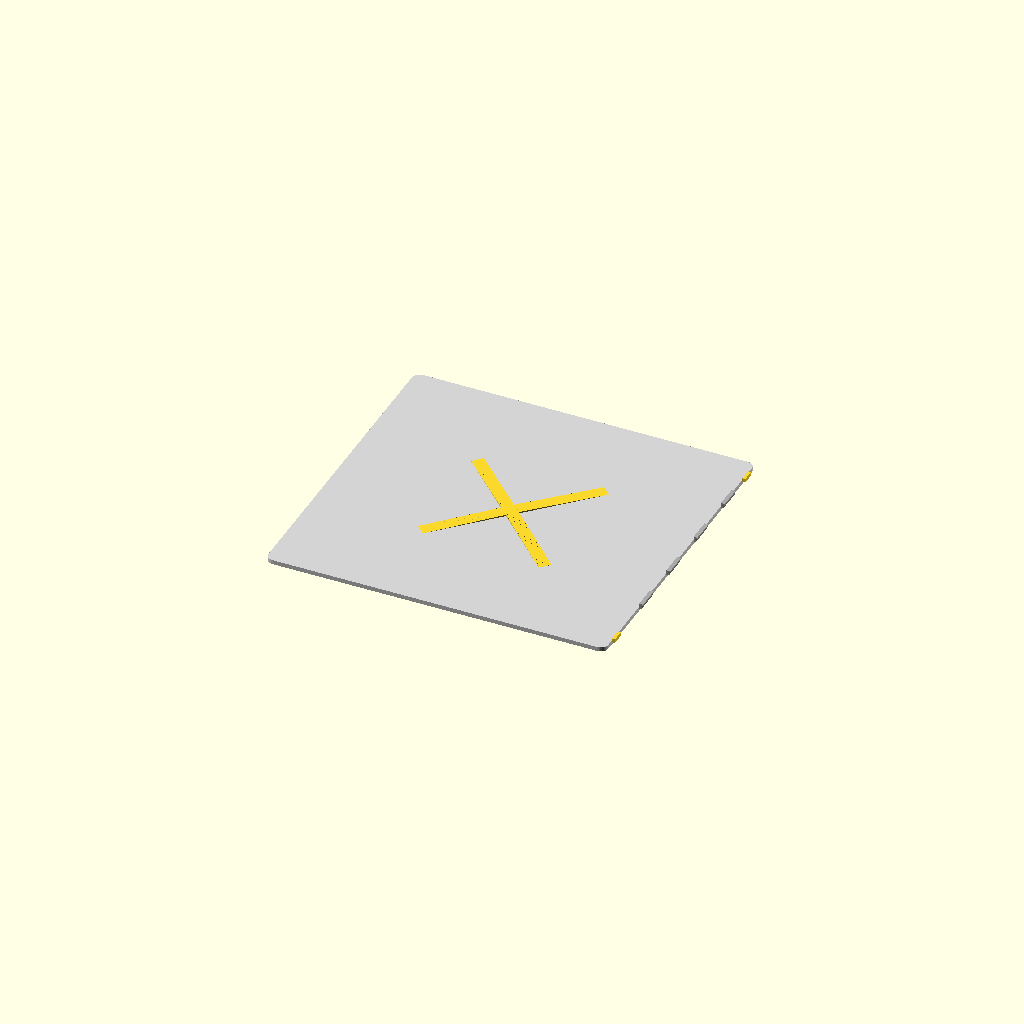
Cell 1: the model at its default parameters.
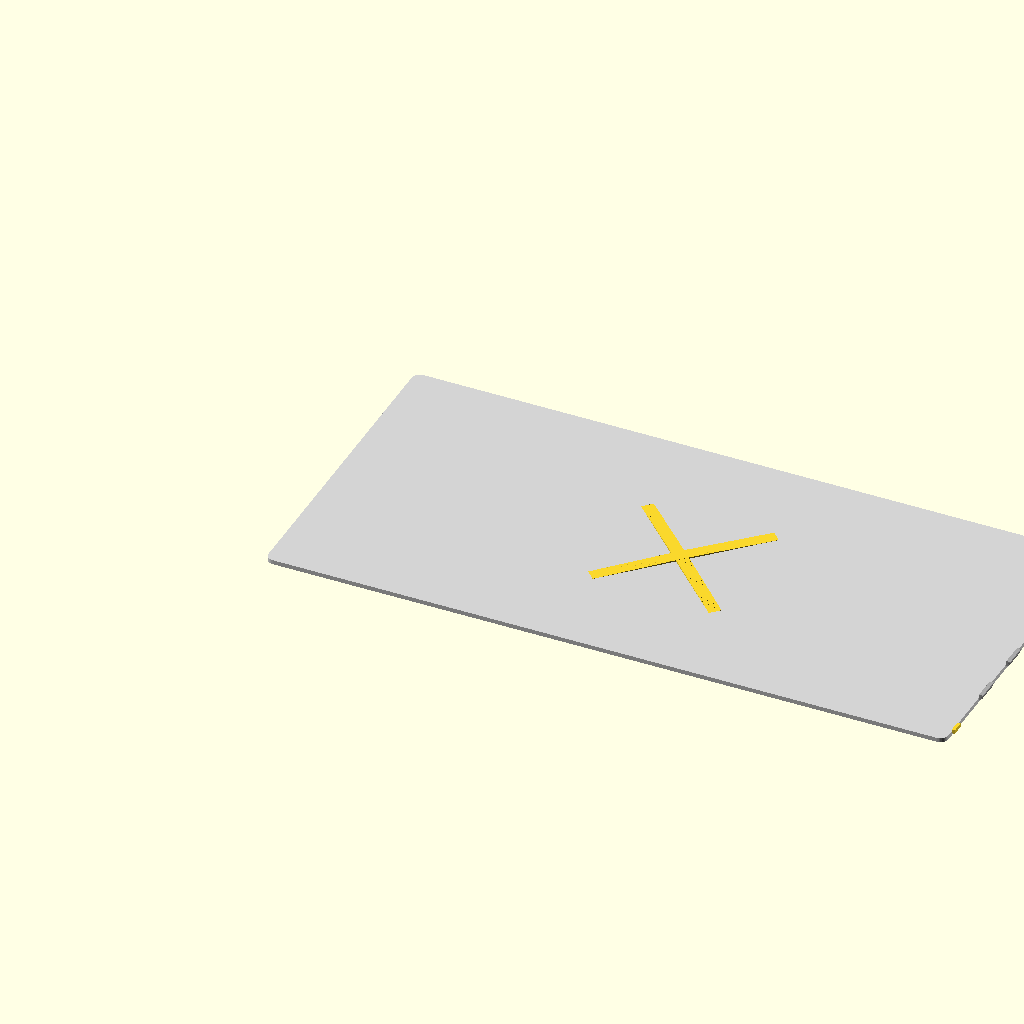
Cell 2 — width set to 440, the other parameters unchanged.
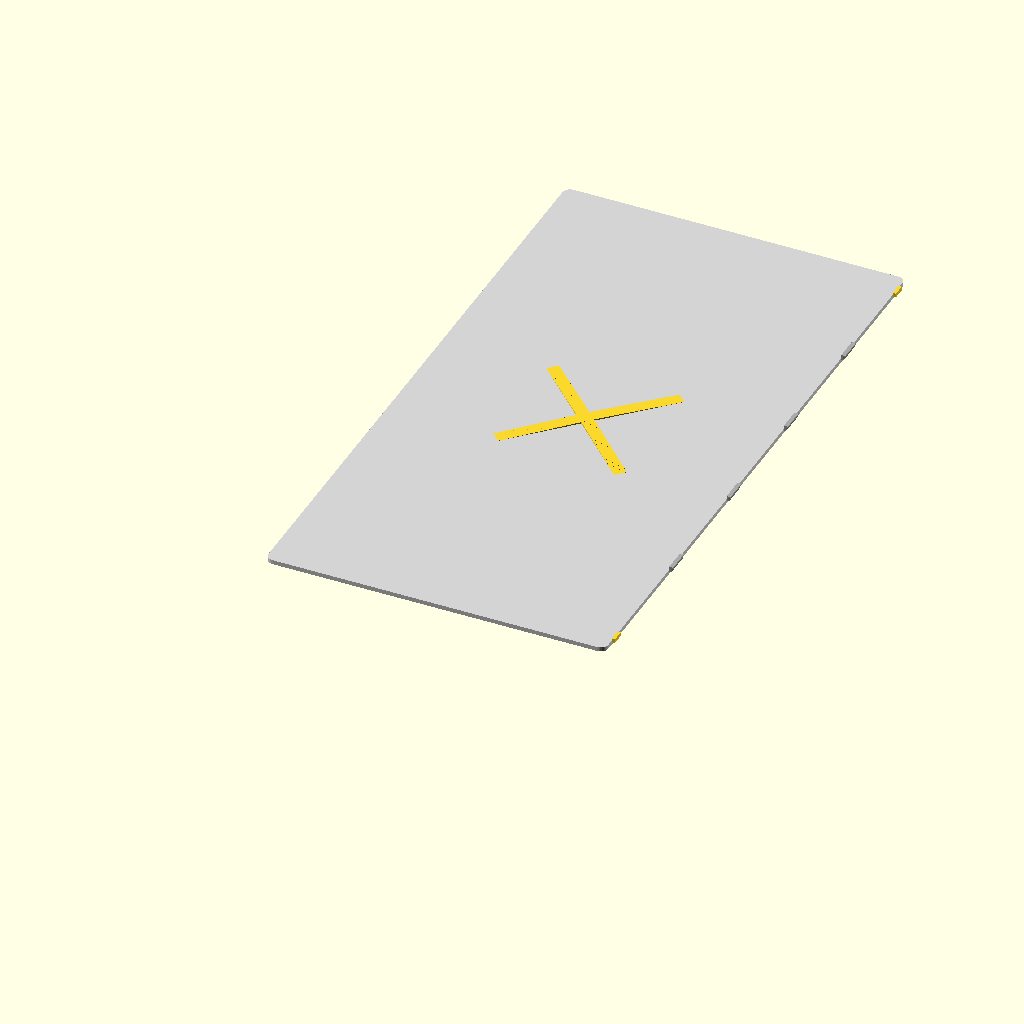
Cell 3 — height set to 418, the other parameters unchanged.
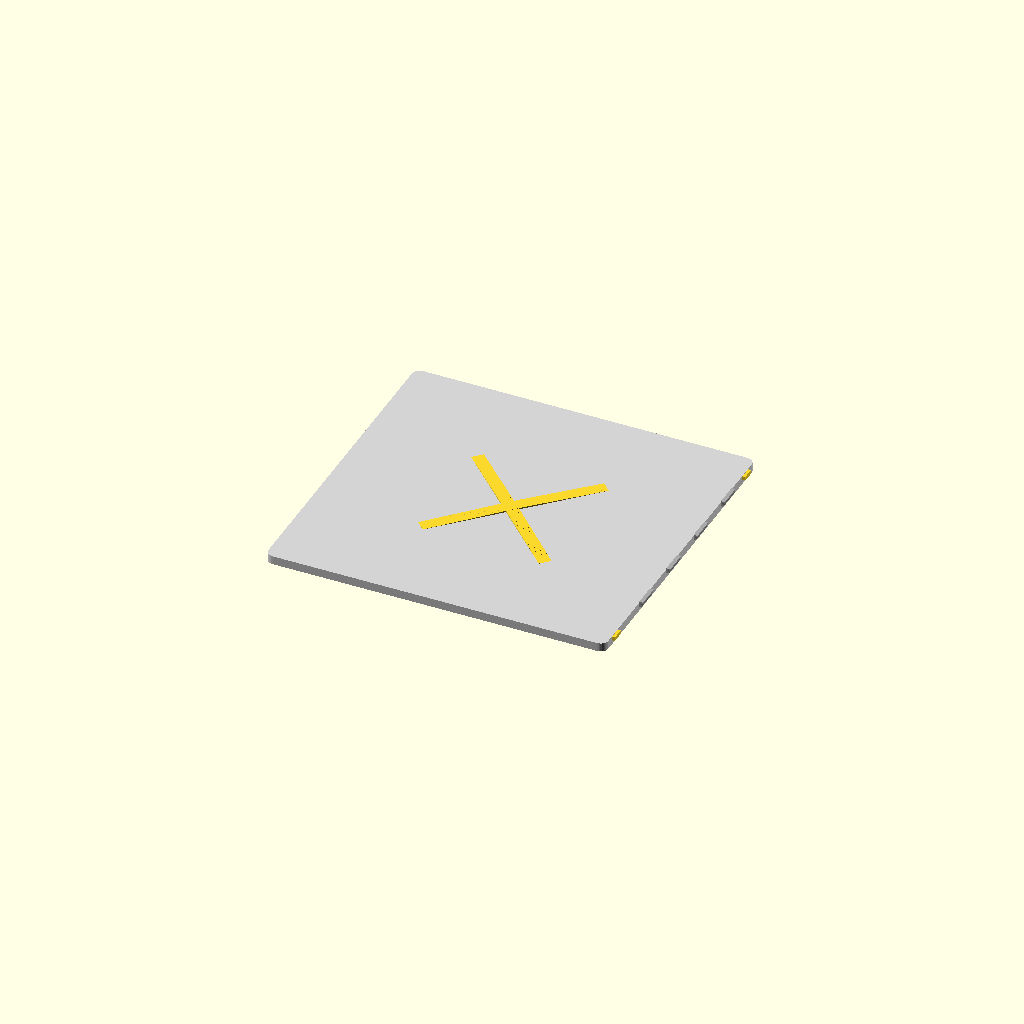
Cell 4 — thickness set to 5.6, the other parameters unchanged.
One fixed orthographic camera (rotation 55°, 0°, 25°; colour scheme Cornfield) for every cell.
Source of the model, front_panel_A.scad:
// 机箱前面板 - A块 (220mm × 209mm × 2.8mm)
// 带卡扣拼接结构 (凸扣)

// 参数
width = 220;     // 宽度 (mm)
height = 209;    // 高度 (mm)
thickness = 2.8; // 厚度 (mm)
corner_radius = 5;  // 倒角半径 (mm)

// 卡扣参数
tab_width = 15;      // 卡扣宽度 (mm)
tab_height = 3.5;    // 卡扣高度 (mm)
tab_depth = 1.0;     // 卡扣凸出深度 (mm)
tab_count = 4;       // 卡扣数量
tab_spacing = (height - 20) / (tab_count + 1);  // 卡扣间距

// X 图案参数 (原参数保持不变)
x_max_height = 1.0;
x_width = 8;
x_diagonal = 120;

// 圆角矩形模块
module rounded_rect(w, h, r, t) {
    hull() {
        translate([r, r, 0]) cylinder(h = t, r = r, $fn = 32);
        translate([w - r, r, 0]) cylinder(h = t, r = r, $fn = 32);
        translate([w - r, h - r, 0]) cylinder(h = t, r = r, $fn = 32);
        translate([r, h - r, 0]) cylinder(h = t, r = r, $fn = 32);
    }
}

// 凸卡扣模块 (在右侧边缘)
module tab_protrusion(y_pos) {
    translate([width - 0.1, y_pos, thickness/2])
    union() {
        // 卡扣主体
        translate([0, 0, 0])
        cube([tab_depth, tab_width, tab_height]);

        // 导入斜坡 (便于卡入)
        translate([tab_depth, 0, 0])
        rotate([0, -45, 0])
        cube([1.5, tab_width, 1.5]);

        // 卡勾 (防止脱出)
        translate([tab_depth, 0, tab_height - 1])
        cube([1.5, tab_width, 1]);
    }
}

// 定位凸起 (防止上下滑动)
module alignment_protrusion() {
    translate([width - 0.1, 10, thickness/2])
    cube([2, 8, 2.5]);

    translate([width - 0.1, height - 18, thickness/2])
    cube([2, 8, 2.5]);
}

// 创建主体
difference() {
    union() {
        // 前面板主体
        color("LightGray") {
            rounded_rect(width, height, corner_radius, thickness);
        }

        // X 图案 (在面板中心)
        translate([width/2, height/2, 0])
        x_pattern_scaled();

        // 卡扣凸起
        color("DarkGray") {
            for (i = [0:tab_count-1]) {
                tab_protrusion(10 + (i + 1) * tab_spacing);
            }
        }

        // 定位凸起
        alignment_protrusion();
    }
}

// 缩放后的X图案 (适配A块尺寸)
module x_pattern_scaled() {
    segments = 30;
    segment_length = x_diagonal / segments;

    union() {
        // 第一条对角线
        for (i = [-segments/2:segments/2-1]) {
            dist_ratio = abs(i) / (segments/2);
            current_height = x_max_height * (1 - dist_ratio);

            translate([0, 0, thickness])
            rotate([0, 0, 45])
            translate([i * segment_length, -x_width/2, 0])
            cube([segment_length + 0.1, x_width, current_height]);
        }

        // 第二条对角线
        for (i = [-segments/2:segments/2-1]) {
            dist_ratio = abs(i) / (segments/2);
            current_height = x_max_height * (1 - dist_ratio);

            translate([0, 0, thickness])
            rotate([0, 0, -45])
            translate([i * segment_length, -x_width/2, 0])
            cube([segment_length + 0.1, x_width, current_height]);
        }
    }
}
Parameter table extracted from the source (name, type, default, range or options):
width: number, default 220
height: number, default 209
thickness: number, default 2.8
corner_radius: number, default 5
tab_width: number, default 15
tab_height: number, default 3.5
tab_depth: number, default 1
tab_count: number, default 4
x_max_height: number, default 1
x_width: number, default 8
x_diagonal: number, default 120
